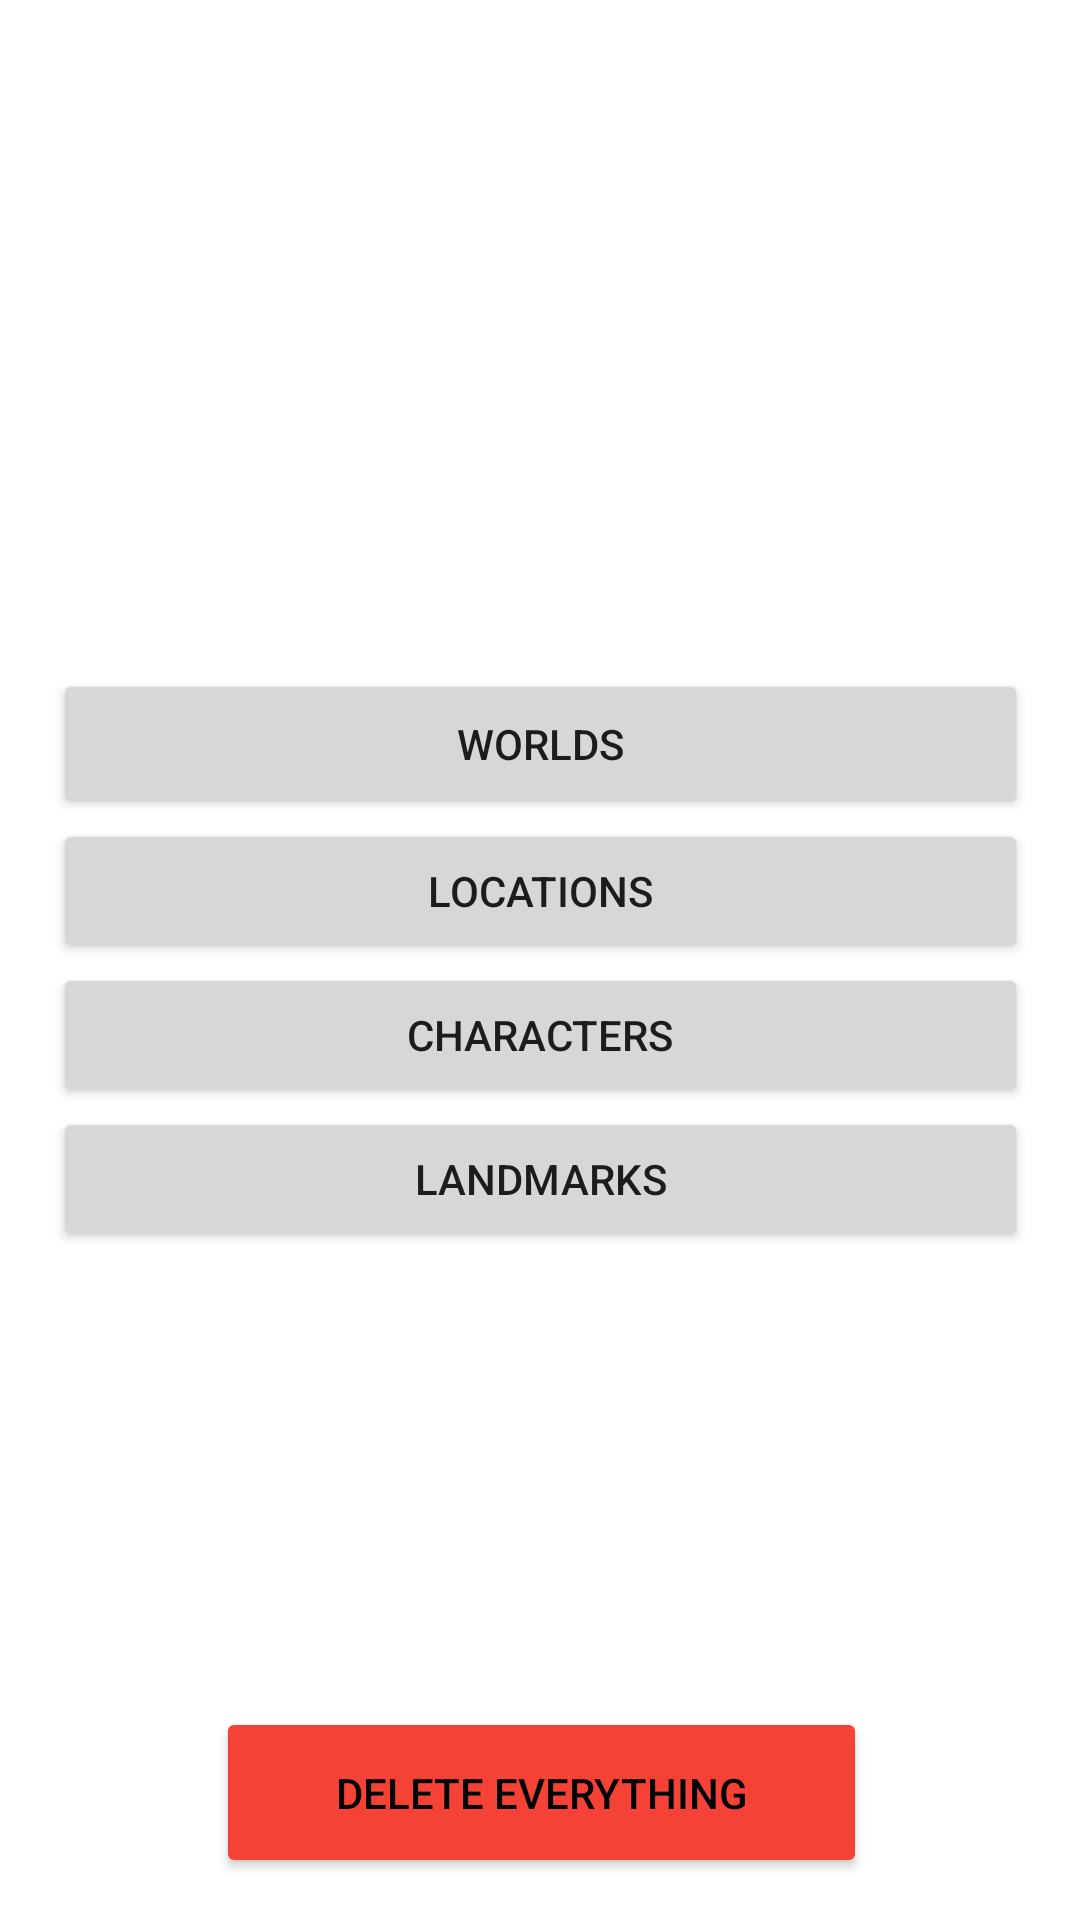

Layout XML and referenced resources for this Android screen:
<!-- AndroidManifest.xml: application theme Theme.ApocMobile -->
<!-- res/layout/activity_main.xml -->
<?xml version="1.0" encoding="utf-8"?>
<androidx.constraintlayout.widget.ConstraintLayout xmlns:android="http://schemas.android.com/apk/res/android"
    xmlns:app="http://schemas.android.com/apk/res-auto"
    xmlns:tools="http://schemas.android.com/tools"
    android:layout_width="match_parent"
    android:layout_height="match_parent"
    tools:context=".activities.main.MainActivity">

    <LinearLayout
        android:id="@+id/linearLayout"
        android:layout_width="325dp"
        android:layout_height="469dp"
        android:gravity="center"
        android:orientation="vertical"
        app:layout_constraintBottom_toBottomOf="parent"
        app:layout_constraintEnd_toEndOf="parent"
        app:layout_constraintStart_toStartOf="parent"
        app:layout_constraintTop_toTopOf="parent">

        <Button
            android:id="@+id/goToWorldsActivityButton"
            android:layout_width="match_parent"
            android:layout_height="50dp"
            android:text="@string/world_button_text" />

        <Button
            android:id="@+id/goToLocationsActivity"
            android:layout_width="match_parent"
            android:layout_height="wrap_content"
            android:text="@string/locations" />

        <Button
            android:id="@+id/goToCharactersActivity"
            android:layout_width="match_parent"
            android:layout_height="wrap_content"
            android:text="@string/characters" />

        <Button
            android:id="@+id/goToLandmarksActivity"
            android:layout_width="match_parent"
            android:layout_height="wrap_content"
            android:text="@string/landmarks" />

    </LinearLayout>

    <androidx.constraintlayout.widget.ConstraintLayout
        android:layout_width="409dp"
        android:layout_height="129dp"
        app:layout_constraintBottom_toBottomOf="parent"
        app:layout_constraintEnd_toEndOf="parent"
        app:layout_constraintStart_toStartOf="parent"
        app:layout_constraintTop_toBottomOf="@+id/linearLayout">

        <Button
            android:id="@+id/deleteEverythingButton"
            android:layout_width="217dp"
            android:layout_height="57dp"
            android:backgroundTint="#F44336"
            android:text="@string/delete_everything"
            android:textColor="#000000"
            app:layout_constraintBottom_toBottomOf="parent"
            app:layout_constraintEnd_toEndOf="parent"
            app:layout_constraintStart_toStartOf="parent"
            app:layout_constraintTop_toTopOf="parent" />
    </androidx.constraintlayout.widget.ConstraintLayout>

</androidx.constraintlayout.widget.ConstraintLayout>
<!-- resources referenced by this layout -->
<resources>
  <string name="characters">Characters</string>
  <string name="delete_everything">Delete Everything</string>
  <string name="landmarks">Landmarks</string>
  <string name="locations">Locations</string>
  <string name="world_button_text">Worlds</string>
  <style name="Theme.ApocMobile" parent="Theme.MaterialComponents.DayNight.DarkActionBar">
          
          <item name="colorPrimary">@color/purple_500</item>
          <item name="colorPrimaryVariant">@color/purple_700</item>
          <item name="colorOnPrimary">@color/white</item>
          
          <item name="colorSecondary">@color/teal_200</item>
          <item name="colorSecondaryVariant">@color/teal_700</item>
          <item name="colorOnSecondary">@color/black</item>
          
          <item name="android:statusBarColor" tools:targetApi="l">?attr/colorPrimaryVariant</item>
          
      </style>
  <!-- not gathered from this repository: default colours our renderer supplied (Android Studio template values) -->
  <color name="purple_500">#FF6200EE</color>
  <color name="purple_700">#FF3700B3</color>
  <color name="teal_200">#FF03DAC5</color>
  <color name="teal_700">#FF018786</color>
  <color name="black">#FF000000</color>
  <color name="white">#FFFFFFFF</color>
</resources>
